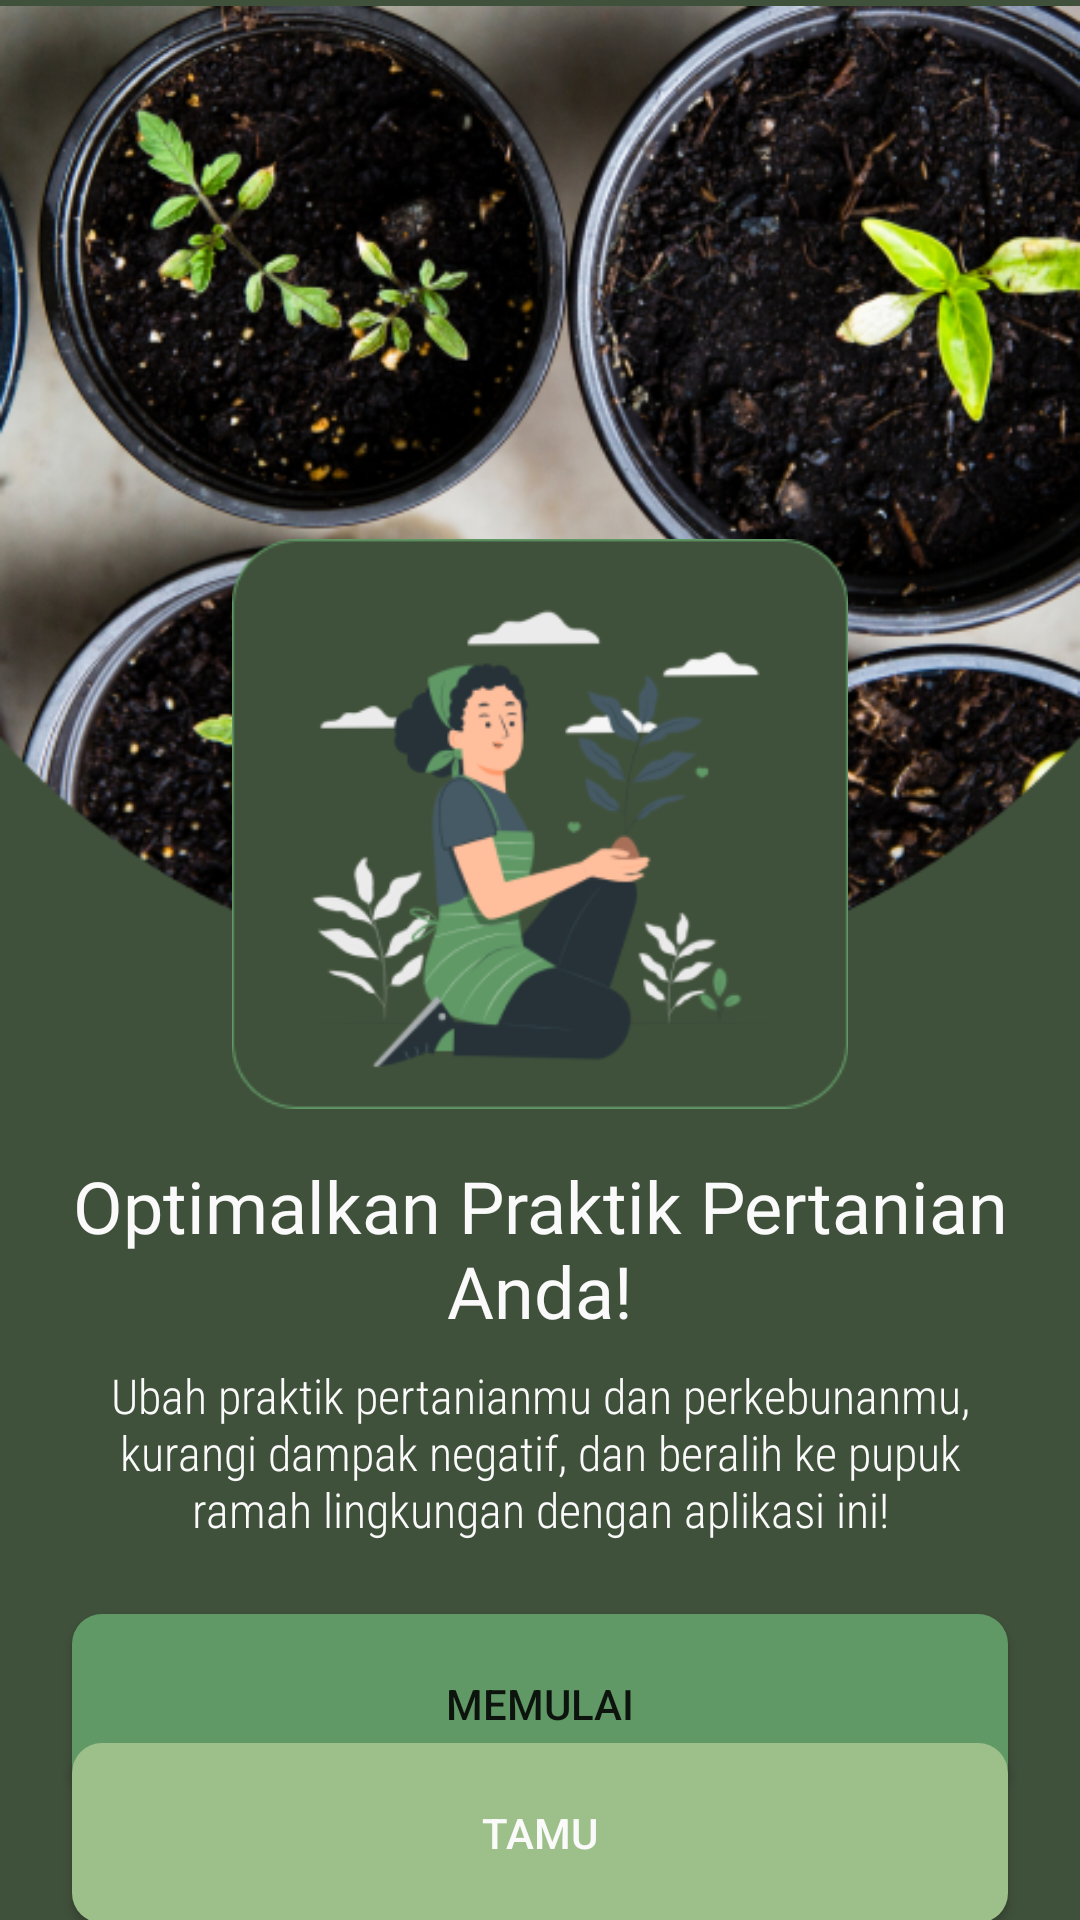

Reconstruct the res/layout file that produces this screen, plus the resources it refers to.
<!-- AndroidManifest.xml: application theme Theme.Organeco -->
<!-- res/layout/activity_started.xml -->
<?xml version="1.0" encoding="utf-8"?>
<androidx.constraintlayout.widget.ConstraintLayout xmlns:android="http://schemas.android.com/apk/res/android"
    xmlns:app="http://schemas.android.com/apk/res-auto"
    xmlns:tools="http://schemas.android.com/tools"
    android:layout_width="match_parent"
    android:layout_height="match_parent"
    android:background="@color/green_700"
    tools:context=".view.activity.start.StartedActivity">

    <Button
        android:id="@+id/btnStart"
        android:layout_width="0dp"
        android:layout_height="60dp"
        android:layout_marginStart="24dp"
        android:layout_marginTop="24dp"
        android:layout_marginEnd="24dp"
        android:background="@drawable/rounded_bg_button"
        android:text="@string/get_started"
        app:layout_constraintEnd_toEndOf="parent"
        app:layout_constraintStart_toStartOf="parent"
        app:layout_constraintTop_toBottomOf="@+id/descMenu4" />

    <androidx.appcompat.widget.AppCompatButton
        android:id="@+id/btbGues"
        android:layout_width="0dp"
        android:layout_height="60dp"
        android:layout_marginBottom="16dp"
        android:background="@drawable/rounded_bg_button_three"
        android:text="@string/guest"
        android:textColor="@color/gray_100"
        app:layout_constraintBottom_toBottomOf="parent"
        app:layout_constraintEnd_toEndOf="@+id/btnStart"
        app:layout_constraintStart_toStartOf="@+id/btnStart"
        app:layout_constraintTop_toBottomOf="@+id/btnStart" />

    <ImageView
        android:id="@+id/ivPlant1"
        android:layout_width="wrap_content"
        android:layout_height="wrap_content"
        android:layout_marginTop="-30dp"
        android:contentDescription="@string/background_plant"
        app:layout_constraintEnd_toEndOf="parent"
        app:layout_constraintHorizontal_bias="0.0"
        app:layout_constraintStart_toStartOf="parent"
        app:layout_constraintTop_toTopOf="parent"
        app:srcCompat="@drawable/img" />

    <ImageView
        android:id="@+id/logoMenu4"
        android:layout_width="0dp"
        android:layout_height="190dp"
        android:contentDescription="@string/agricultural_practices"
        android:src="@drawable/image4"
        app:layout_constraintBottom_toBottomOf="parent"
        app:layout_constraintEnd_toEndOf="parent"
        app:layout_constraintHorizontal_bias="0.0"
        app:layout_constraintStart_toStartOf="parent"
        app:layout_constraintTop_toTopOf="parent"
        app:layout_constraintVertical_bias="0.399" />

    <TextView
        android:id="@+id/descMenu4"
        style="@style/textRegular1White"
        android:layout_width="0dp"
        android:layout_height="wrap_content"
        android:layout_marginStart="16dp"
        android:layout_marginTop="8dp"
        android:layout_marginEnd="16dp"
        android:fontFamily="sans-serif-condensed-light"
        android:gravity="center_horizontal"
        android:text="@string/desc_menu_4"
        app:layout_constraintEnd_toEndOf="@+id/titleMenu4"
        app:layout_constraintStart_toStartOf="@+id/titleMenu4"
        app:layout_constraintTop_toBottomOf="@+id/titleMenu4" />

    <TextView
        android:id="@+id/titleMenu4"
        style="@style/textH2White"
        android:layout_width="0dp"
        android:layout_height="wrap_content"
        android:layout_marginStart="16dp"
        android:layout_marginTop="16dp"
        android:layout_marginEnd="16dp"
        android:gravity="center_horizontal"
        android:text="@string/title_menu_4"
        app:layout_constraintEnd_toEndOf="@+id/logoMenu4"
        app:layout_constraintStart_toStartOf="@+id/logoMenu4"
        app:layout_constraintTop_toBottomOf="@+id/logoMenu4" />



</androidx.constraintlayout.widget.ConstraintLayout>
<!-- resources referenced by this layout -->
<resources>
  <color name="gray_100">#FAFAFA</color>
  <color name="green_700">#40513B</color>
  <!-- drawable image4: png bitmap (drawable, 27240 bytes) -->
  <!-- drawable img: png bitmap (drawable, 354177 bytes) -->
  <!-- drawable rounded_bg_button (drawable) -->
  <?xml version="1.0" encoding="utf-8"?>
  <shape xmlns:android="http://schemas.android.com/apk/res/android">
      <corners android:radius="10dp" />
      <solid android:color="@color/green_500" />
  </shape>
  <!-- drawable rounded_bg_button_three (drawable) -->
  <?xml version="1.0" encoding="utf-8"?>
  <shape xmlns:android="http://schemas.android.com/apk/res/android">
      <corners android:radius="10dp" />
      <solid android:color="@color/green_200" />
  </shape>
  <string name="agricultural_practices">Praktik Pertanian</string>
  <string name="background_plant">Background Tanaman</string>
  <string name="desc_menu_4">"Ubah praktik pertanianmu dan perkebunanmu, kurangi dampak negatif, dan beralih ke pupuk ramah lingkungan dengan aplikasi ini!"</string>
  <string name="get_started">Memulai</string>
  <string name="guest">Tamu</string>
  <string name="title_menu_4">Optimalkan Praktik Pertanian Anda!"</string>
  <style name="textH2White" parent="latoBold">
          <item name="android:textColor">@color/gray_100</item>
          <item name="android:textSize">24sp</item>
      </style>
  <style name="textRegular1White" parent="latoRegular">
          <item name="android:textColor">@color/gray_100</item>
          <item name="android:textSize">16sp</item>
      </style>
  <style name="Theme.Organeco" parent="Theme.MaterialComponents.DayNight.DarkActionBar">
          
          <item name="colorPrimary">@color/green_500</item>
          <item name="colorPrimaryVariant">@color/green_700</item>
          <item name="colorOnPrimary">@color/gray_100</item>
          
          <item name="colorSecondary">@color/green_700</item>
          <item name="colorSecondaryVariant">@color/gray_500</item>
          <item name="colorOnSecondary">@color/gray_700</item>
          
          <item name="android:statusBarColor">?attr/colorPrimaryVariant</item>
          
      </style>
  <color name="green_500">#609966</color>
  <color name="green_200">#9DC08B</color>
  <style name="latoBold" parent="TextAppearance.AppCompat">
          <item name="android:fontFamily">@font/lato_bold</item>
      </style>
  <style name="latoRegular" parent="TextAppearance.AppCompat">
          <item name="android:fontFamily">@font/lato_regular</item>
      </style>
  <color name="gray_500">#9E9E9E</color>
  <color name="gray_700">#212121</color>
</resources>
